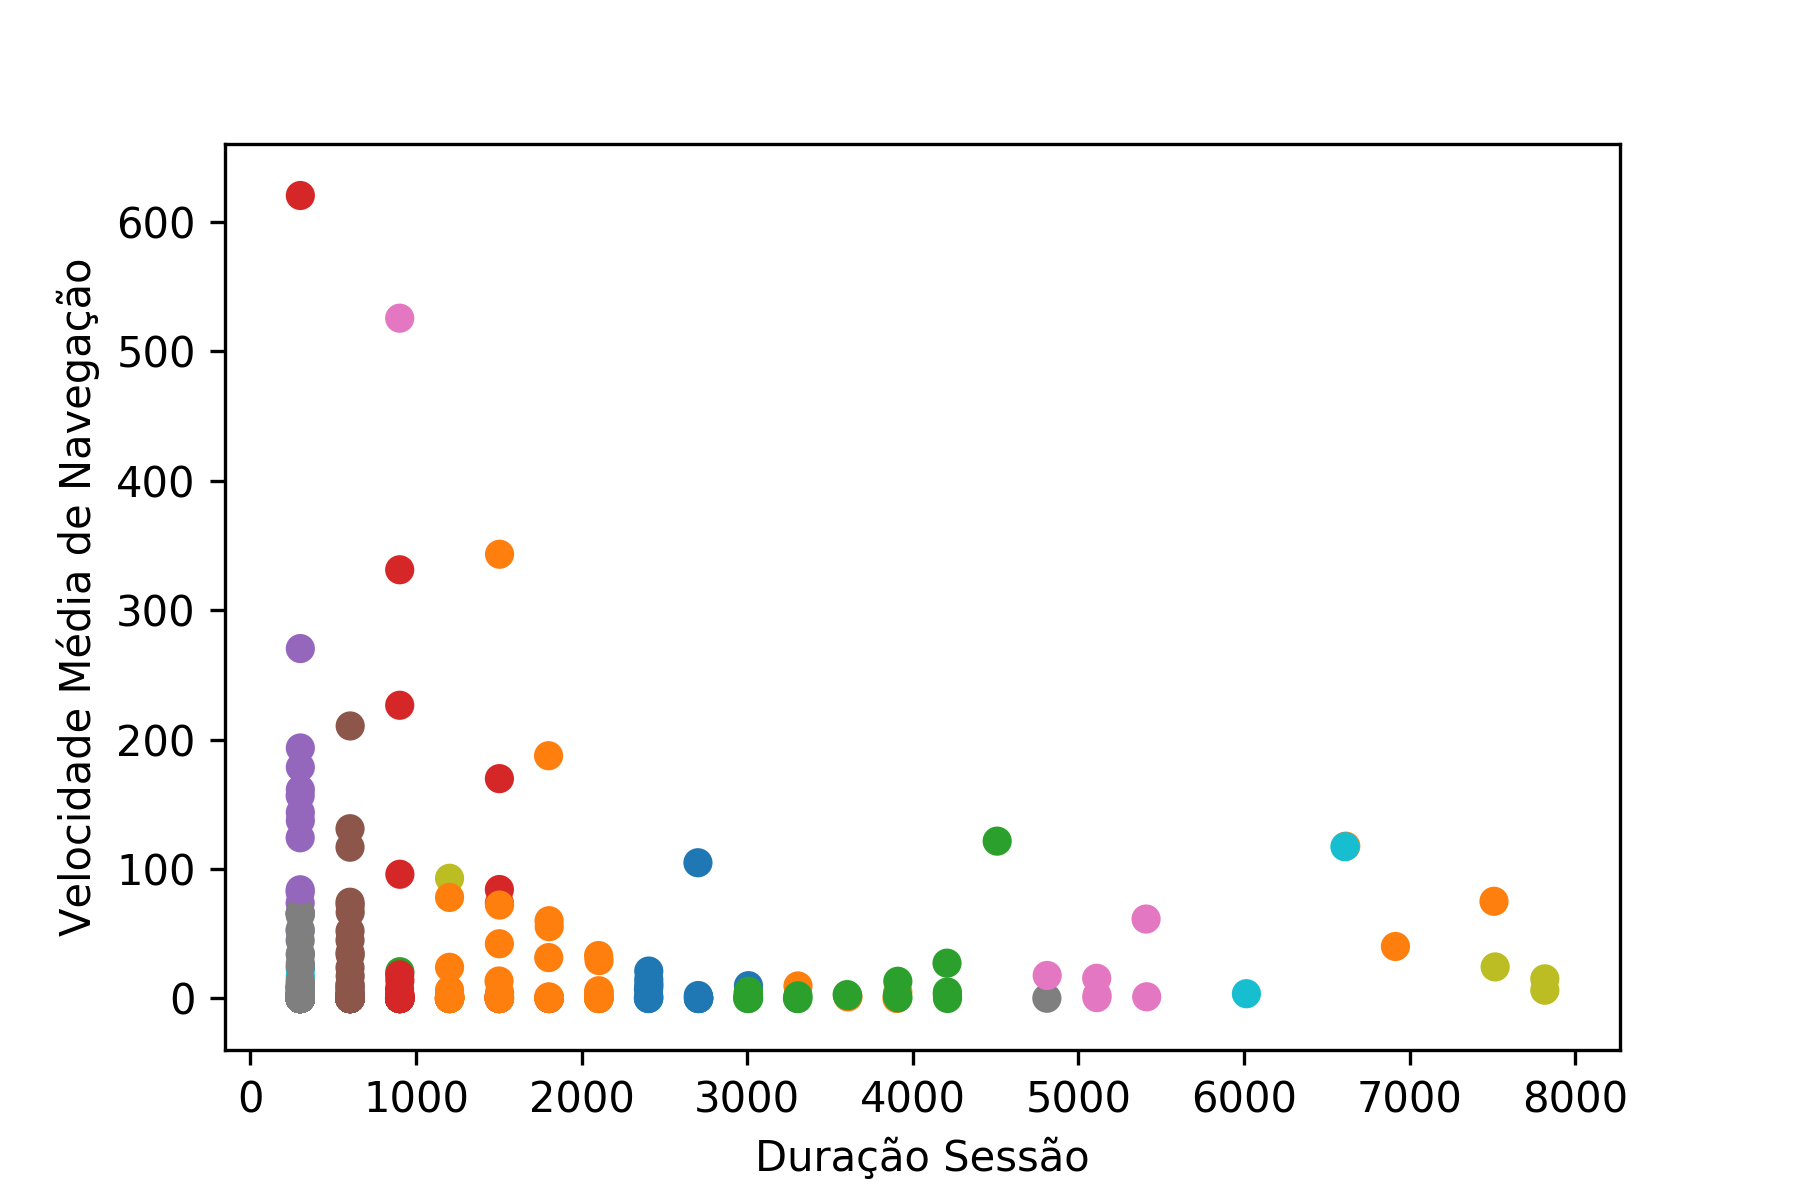

Values plotted in this chart, from the file beside it:
Grupo; Silhueta; DuracaodaSessao; Velocidademediadenavegacao
C5; 0.7442; 600.0; 0.0
C13; 0.7354; 901.0; 0.0
C7; 0.7388; 301.0; 9.9
C1; 0.672; 1502; 0.0
C7; 0.7464; 301.0; 0.0
C7; 0.7464; 301.0; 0.0
C7; 0.7467; 300.0; 0.0
C1; 0.6562; 1202; 6.5
C7; 0.7407; 301.0; 8.0
C10; 0.6892; 2406; 1.0
C7; 0.7467; 300.0; 0.0
C7; 0.7467; 300.0; 0.0
C5; 0.7442; 600.0; 0.0
C7; 0.7464; 301.0; 0.0
C7; 0.7467; 300.0; 0.0
C5; 0.7444; 601.0; 0.9
C7; 0.7463; 301.0; 0.9
C13; 0.6255; 901.0; 226.6
C7; 0.7464; 301.0; 0.0
C11; 0.6664; 1803; 60.1
C5; 0.7441; 601.0; 2.2
C11; 0.6804; 2105; 29.3
C7; 0.7464; 301.0; 0.7
C1; 0.6579; 1202; 0.5
C7; 0.7467; 300.0; 0.0
C7; 0.7467; 300.0; 0.2
C7; 0.7467; 300.0; 0.0
C11; 0.6342; 1800; 187.6
C7; 0.7467; 300.0; 0.0
C7; 0.7464; 300.0; 1.1
C7; 0.7467; 300.0; 0.3
C5; 0.7445; 601.0; 0.2
C7; 0.7467; 300.0; 0.0
C7; 0.7464; 301.0; 0.0
C5; 0.7442; 600.0; 0.0
C7; 0.7464; 301.0; 0.0
C7; 0.7457; 300.0; 2.2
C1; 0.672; 1502; 0.0
C5; 0.7445; 601.0; 0.0
C7; 0.7459; 300.0; 1.9
C2; 0.7073; 3007; 0.7
C7; 0.7464; 301.0; 0.0
C4; 0.6581; 301.0; 270.4
C7; 0.7467; 300.0; 0.0
C7; 0.7464; 301.0; 0.5
C7; 0.7406; 300.0; 8.2
C7; 0.7464; 301.0; 0.6
C7; 0.7467; 300.0; 0.0
C5; 0.7445; 601.0; 0.0
C7; 0.7449; 300.0; 3.3
C7; 0.7467; 300.0; 0.2
C7; 0.7467; 300.0; 0.0
C7; 0.7467; 300.0; 0.0
C7; 0.7463; 300.0; 1.2
C7; 0.7464; 301.0; 0.0
C7; 0.746; 301.0; 1.6
C1; 0.6579; 1202; 0.0
C7; 0.7464; 301.0; 0.8
C5; 0.7445; 601.0; 0.3
C1; 0.6708; 1504; 4.7
... 350 more rows
